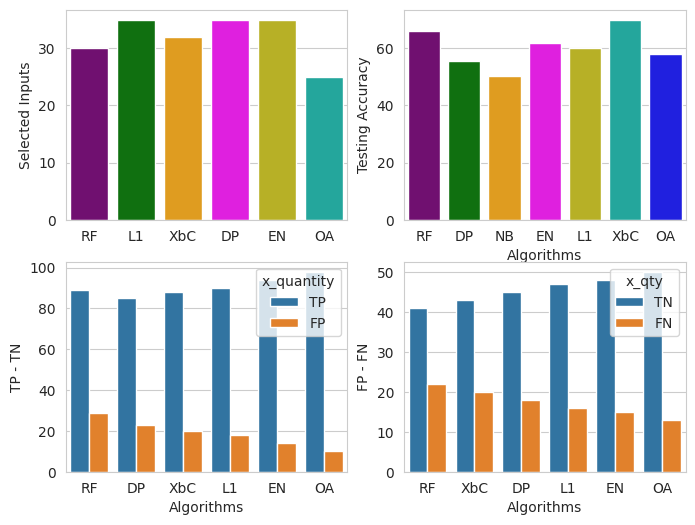

Write the Python code that produced this figure. (Note: this script raises an exception after producing the figure.)
import seaborn as sns
import matplotlib.pyplot as plt


# colors
colors_accuracies = [
    "purple",
    "green",
    "orange",
    "magenta",
    "#CFC60E",
    "#0FBBAE",
    "blue",
]

colors_inputs = ["purple", "green", "orange", "magenta", "#CFC60E", "#0FBBAE", "blue"]
# Testing set


def plot_wcds(kwarg_dicts, tp_fp, tn_fn):
    """Plotting comparisons between different methods
    Args:
        kwarg_dicts ([type]): [array of testing and training accuracy]
        tp_fp ([type]): [array of true and false positive values]
        tn_fn ([type]): [array of true and false positive values]
    """
    # plotting parameters
    selected_inputs = kwarg_dicts.get("optimal_inputs")
    # Maybe already plotted
    # accuracies = kwarg_dicts.get('training_accuracy')
    accuracies_testing = kwarg_dicts.get("testing_accuracy")
    # Check if plotted already
    # error_dict = kwarg_dicts.get('errors')
    sns.set_style("whitegrid")
    fig, ax = plt.subplots(nrows=2, ncols=2, figsize=(8, 6))
    #
    # Selected Inputs
    plt.subplot(2, 2, 1)  # 1 row, 2 cols, subplot 2
    plt.ylabel("Selected Inputs")
    sns.barplot(
        x=list(selected_inputs.keys()),
        y=list(selected_inputs.values()),
        palette=colors_inputs,
    )

    # Error plots
    # plt.subplot(2, 3, 2)  # 1 row, 2 cols, subplot 2
    # plt.ylabel("Error")
    # sns.barplot(x=list(error_dict.keys()), y=list(
    #    error_dict.values()), palette=colors_inputs)

    # Training accuracy
    # plt.subplot(2, 2, 3)  # 1 row, 2 cols, subplot 2
    # plt.ylabel("Training Accuracy")
    # plt.xlabel("Algorithms")
    # sns.barplot(x=list(accuracies.keys()), y=list(
    #    accuracies.values()), palette=colors_inputs)

    # Testing accuracy
    plt.subplot(2, 2, 2)  # 1 row, 2 cols, subplot 2
    plt.ylabel("Testing Accuracy")
    plt.xlabel("Algorithms")
    sns.barplot(
        x=list(accuracies_testing.keys()),
        y=list(accuracies_testing.values()),
        palette=colors_inputs,
    )

    # False positives
    # Testing accuracy
    plt.subplot(2, 2, 3)  # 1 row, 2 cols, subplot 2
    plt.ylabel("TP - TN")

    plt.xlabel("Algorithms")
    # sns.barplot(x=list(accuracies_testing.keys()), y=list(
    #    accuracies.values()), palette=colors_inputs)
    sns.barplot(x="group", y="y_quantity", hue="x_quantity", data=tp_fp)

    # True Positive & True Negative
    # Testing accuracy
    plt.subplot(2, 2, 4)  # 1 row, 2 cols, subplot 2
    plt.ylabel("FP - FN")
    plt.xlabel("Algorithms")
    # sns.barplot(x=list(accuracies_testing.keys()), y=list(
    #    accuracies.values()), palette=colors_inputs)
    sns.barplot(x="group", y="y_qty", hue="x_qty", data=tn_fn)

    # save a pdf file
    fig.savefig(
        "~/springer-fs-paper/LaTeX_DL_468198_240419/images_AI/compare_hdata.pdf"
    )
    # save an eps file
    fig.savefig(
        "~/springer-fs-paper/LaTeX_DL_468198_240419/images_AI/compare_hdata.pdf"
    )
    # eps', format='eps', dpi=800)
    plt.show()


def plot_all_data():
    """oops"""
    pass


if __name__ == "__main__":
    accuracies = {
        "RF": 92.088,
        "LG": 95.901,
        "DP": 95.358,
        "NB": 95.358,
        "EN": 95.901,
        "L1": 94.574,
        "XbC": 95.801,
    }

    accuracies_testing = {
        "RF": 65.98,
        # 'LG': 53.90,
        "DP": 55.32,
        "NB": 50.32,
        "EN": 61.90,
        "L1": 60.14,
        "XbC": 69.91,
        "OA": 57.90,
    }
    selected_inputs = {"RF": 30, "L1": 35, "XbC": 32, "DP": 35, "EN": 35, "OA": 25}
    error_dict = {
        "RF": 0.08,
        "LGM": 0.07,
        "XbC": 0.08,
        "CaB": 0.09,
        "EN": 0.05,
        "OA": 0.06,
    }
    plotting_args = {
        "training_accuracy": accuracies,
        "testing_accuracy": accuracies_testing,
        "optimal_inputs": selected_inputs,
        "errors": error_dict,
    }
    df_TP_FP = {
        "x_quantity": [
            "TP",
            "FP",
            "TP",
            "FP",
            "TP",
            "FP",
            "TP",
            "FP",
            "TP",
            "FP",
            "TP",
            "FP",
        ],
        "y_quantity": [89, 29, 85, 23, 88, 20, 90, 18, 94, 14, 98, 10],
        "group": [
            "RF",
            "RF",
            "DP",
            "DP",
            "XbC",
            "XbC",
            "L1",
            "L1",
            "EN",
            "EN",
            "OA",
            "OA",
        ],
    }
    df_TN_FN = {
        "x_qty": [
            "TN",
            "FN",
            "TN",
            "FN",
            "TN",
            "FN",
            "TN",
            "FN",
            "TN",
            "FN",
            "TN",
            "FN",
        ],
        "y_qty": [41, 22, 43, 20, 45, 18, 47, 16, 48, 15, 50, 13],
        "group": [
            "RF",
            "RF",
            "XbC",
            "XbC",
            "DP",
            "DP",
            "L1",
            "L1",
            "EN",
            "EN",
            "OA",
            "OA",
        ],
    }
    plot_wcds(plotting_args, df_TP_FP, df_TN_FN)
